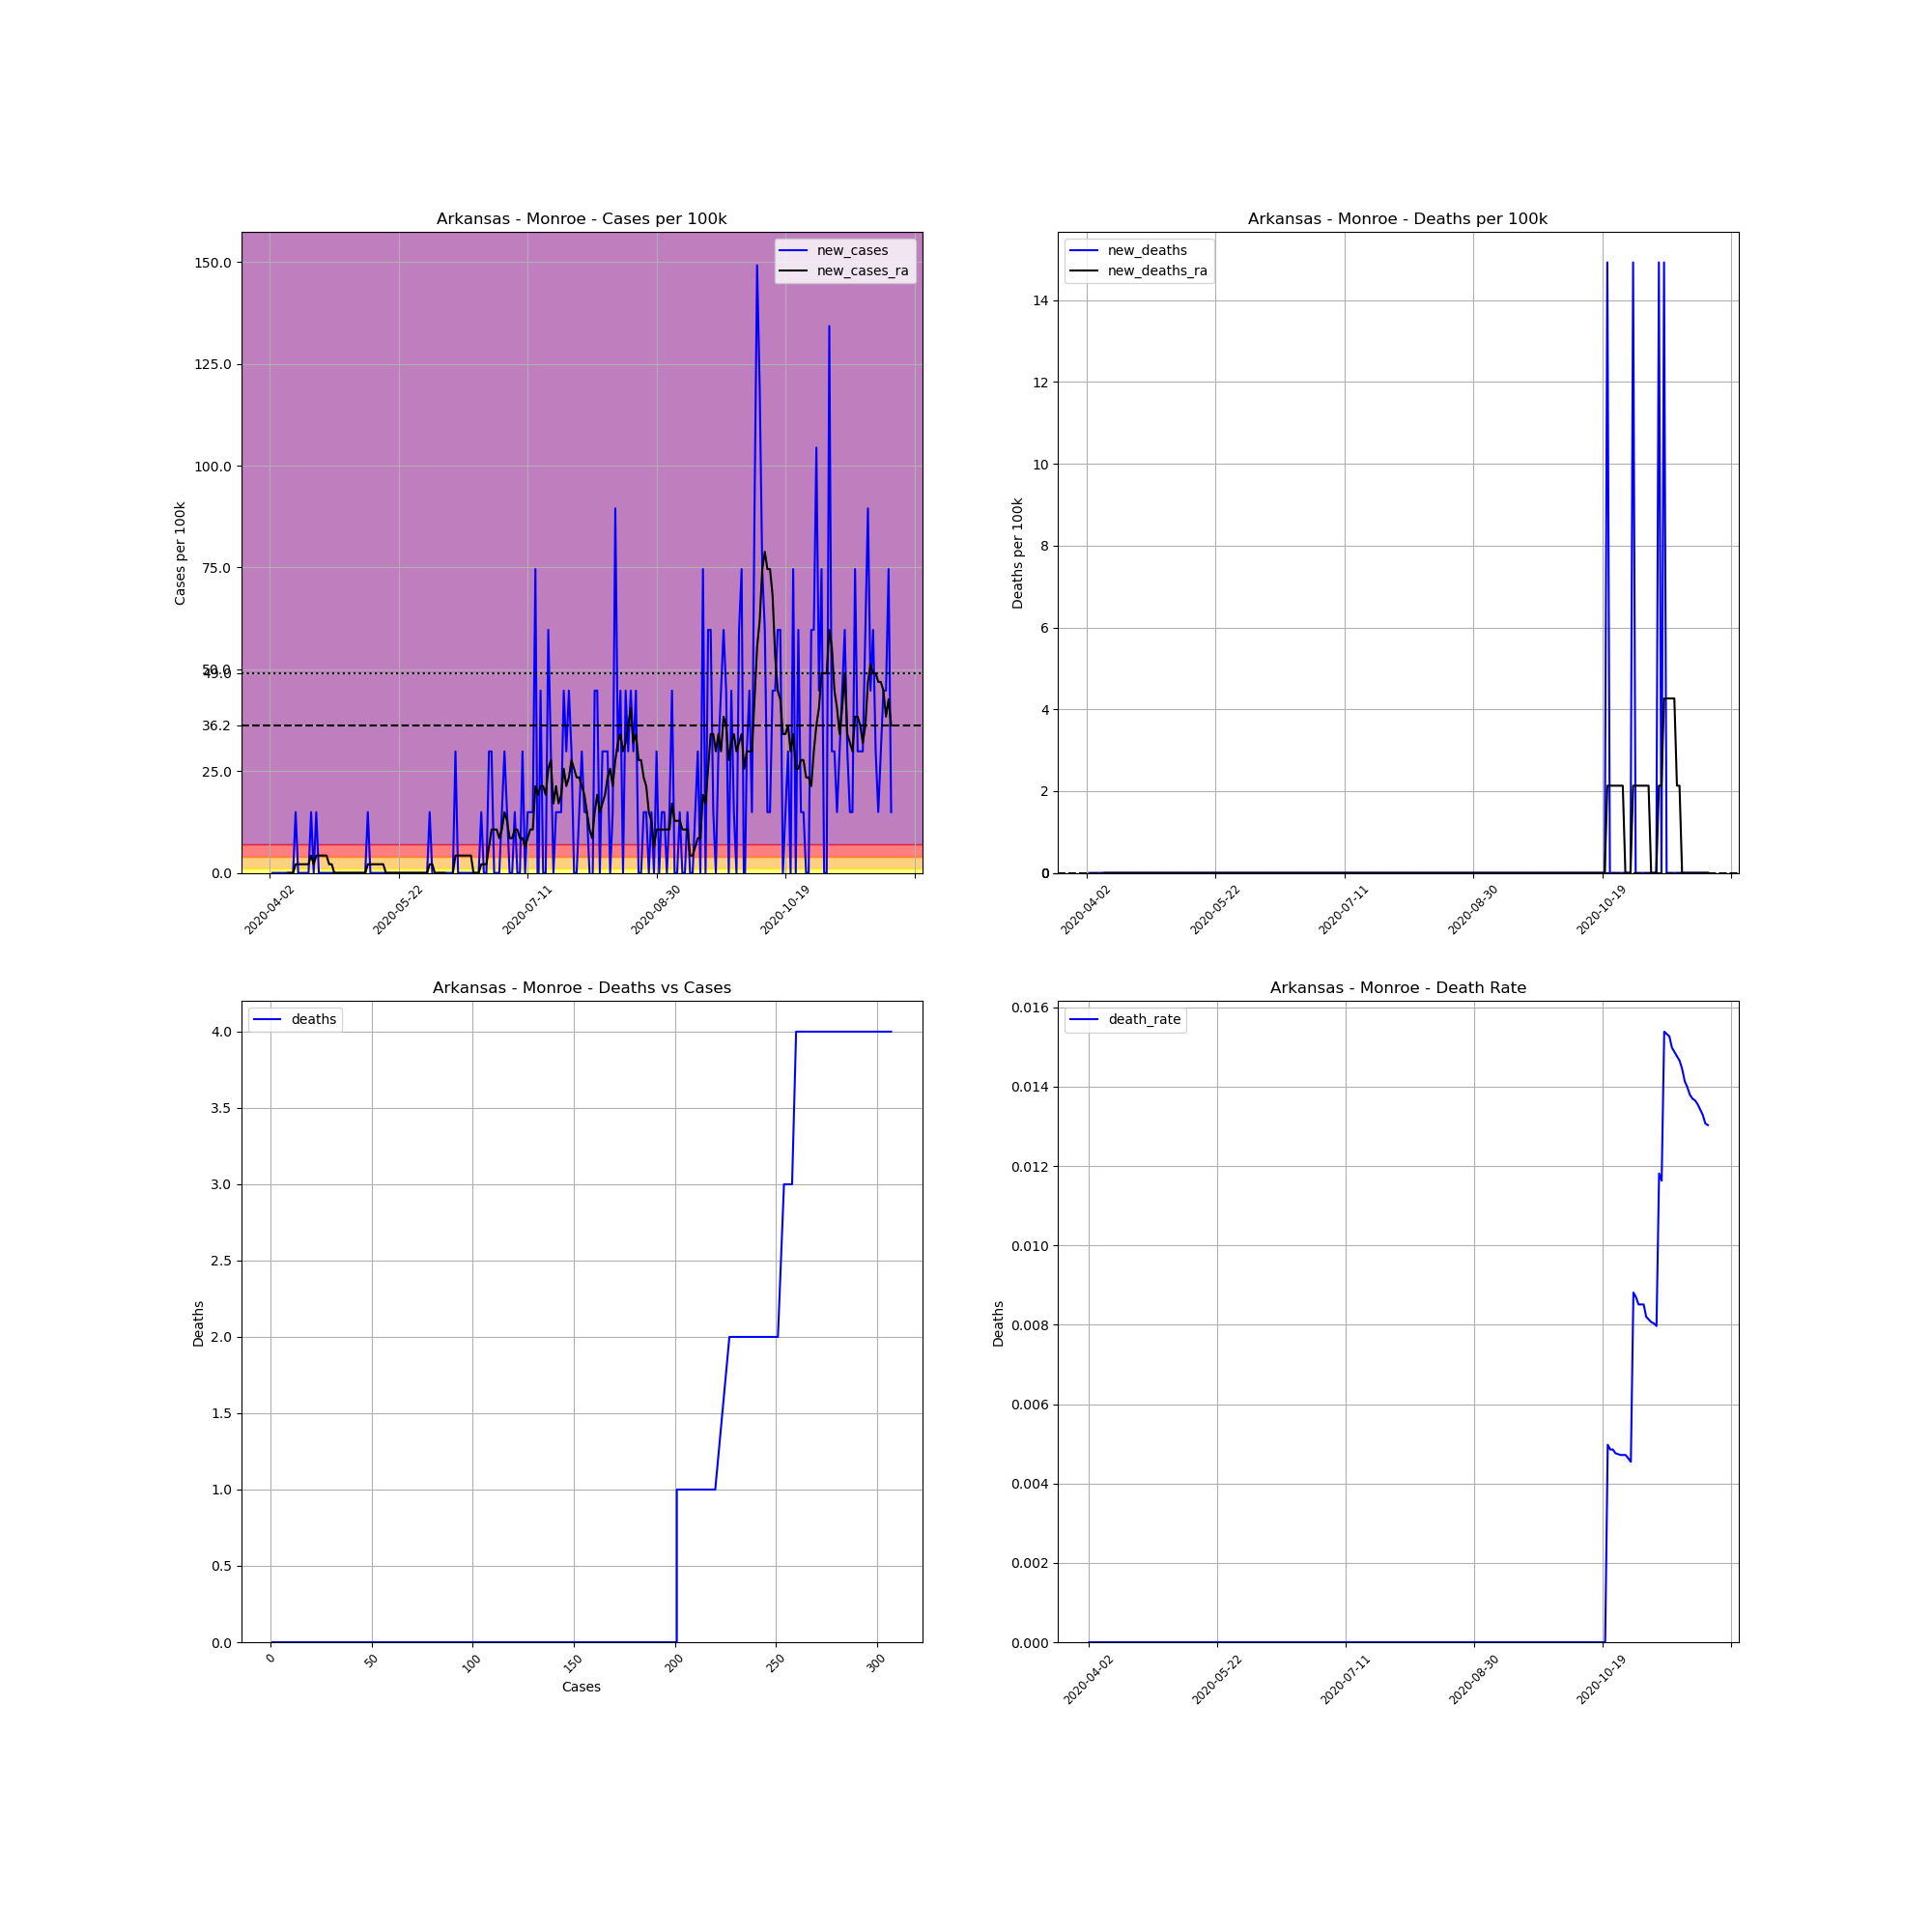

The table this chart was drawn from, first rows:
, date, county, state, fips, cases, deaths, COUNTY, STNAME, CTYNAME, POPESTIMATE2019, cases_per_100k, deaths_per_100k, death_rate, new_cases, new_deaths, new_cases_ra, new_deaths_ra
555178, 2020-04-02, Monroe, Arkansas, 5095, 1, 0.0, 95, Arkansas, Monroe, 6701, 14.92, 0.0, 0.0, , , , 
555179, 2020-04-03, Monroe, Arkansas, 5095, 1, 0.0, 95, Arkansas, Monroe, 6701, 14.92, 0.0, 0.0, 0.0, 0.0, , 
555180, 2020-04-04, Monroe, Arkansas, 5095, 1, 0.0, 95, Arkansas, Monroe, 6701, 14.92, 0.0, 0.0, 0.0, 0.0, , 
555181, 2020-04-05, Monroe, Arkansas, 5095, 1, 0.0, 95, Arkansas, Monroe, 6701, 14.92, 0.0, 0.0, 0.0, 0.0, , 
555182, 2020-04-06, Monroe, Arkansas, 5095, 1, 0.0, 95, Arkansas, Monroe, 6701, 14.92, 0.0, 0.0, 0.0, 0.0, , 
555183, 2020-04-07, Monroe, Arkansas, 5095, 1, 0.0, 95, Arkansas, Monroe, 6701, 14.92, 0.0, 0.0, 0.0, 0.0, , 
555184, 2020-04-08, Monroe, Arkansas, 5095, 1, 0.0, 95, Arkansas, Monroe, 6701, 14.92, 0.0, 0.0, 0.0, 0.0, , 
555185, 2020-04-09, Monroe, Arkansas, 5095, 1, 0.0, 95, Arkansas, Monroe, 6701, 14.92, 0.0, 0.0, 0.0, 0.0, 0.0, 0.0
555186, 2020-04-10, Monroe, Arkansas, 5095, 1, 0.0, 95, Arkansas, Monroe, 6701, 14.92, 0.0, 0.0, 0.0, 0.0, 0.0, 0.0
555187, 2020-04-11, Monroe, Arkansas, 5095, 1, 0.0, 95, Arkansas, Monroe, 6701, 14.92, 0.0, 0.0, 0.0, 0.0, 0.0, 0.0
555188, 2020-04-12, Monroe, Arkansas, 5095, 2, 0.0, 95, Arkansas, Monroe, 6701, 29.85, 0.0, 0.0, 14.92, 0.0, 2.132, 0.0
555189, 2020-04-13, Monroe, Arkansas, 5095, 2, 0.0, 95, Arkansas, Monroe, 6701, 29.85, 0.0, 0.0, 0.0, 0.0, 2.132, 0.0
555190, 2020-04-14, Monroe, Arkansas, 5095, 2, 0.0, 95, Arkansas, Monroe, 6701, 29.85, 0.0, 0.0, 0.0, 0.0, 2.132, 0.0
555191, 2020-04-15, Monroe, Arkansas, 5095, 2, 0.0, 95, Arkansas, Monroe, 6701, 29.85, 0.0, 0.0, 0.0, 0.0, 2.132, 0.0
555192, 2020-04-16, Monroe, Arkansas, 5095, 2, 0.0, 95, Arkansas, Monroe, 6701, 29.85, 0.0, 0.0, 0.0, 0.0, 2.132, 0.0
555193, 2020-04-17, Monroe, Arkansas, 5095, 2, 0.0, 95, Arkansas, Monroe, 6701, 29.85, 0.0, 0.0, 0.0, 0.0, 2.132, 0.0
555194, 2020-04-18, Monroe, Arkansas, 5095, 3, 0.0, 95, Arkansas, Monroe, 6701, 44.77, 0.0, 0.0, 14.92, 0.0, 4.264, 0.0
555195, 2020-04-19, Monroe, Arkansas, 5095, 3, 0.0, 95, Arkansas, Monroe, 6701, 44.77, 0.0, 0.0, 0.0, 0.0, 2.132, 0.0
555196, 2020-04-20, Monroe, Arkansas, 5095, 4, 0.0, 95, Arkansas, Monroe, 6701, 59.69, 0.0, 0.0, 14.92, 0.0, 4.264, 0.0
555197, 2020-04-21, Monroe, Arkansas, 5095, 4, 0.0, 95, Arkansas, Monroe, 6701, 59.69, 0.0, 0.0, 0.0, 0.0, 4.264, 0.0
555198, 2020-04-22, Monroe, Arkansas, 5095, 4, 0.0, 95, Arkansas, Monroe, 6701, 59.69, 0.0, 0.0, 0.0, 0.0, 4.264, 0.0
555199, 2020-04-23, Monroe, Arkansas, 5095, 4, 0.0, 95, Arkansas, Monroe, 6701, 59.69, 0.0, 0.0, 0.0, 0.0, 4.264, 0.0
555200, 2020-04-24, Monroe, Arkansas, 5095, 4, 0.0, 95, Arkansas, Monroe, 6701, 59.69, 0.0, 0.0, 0.0, 0.0, 4.264, 0.0
555201, 2020-04-25, Monroe, Arkansas, 5095, 4, 0.0, 95, Arkansas, Monroe, 6701, 59.69, 0.0, 0.0, 0.0, 0.0, 2.132, 0.0
555202, 2020-04-26, Monroe, Arkansas, 5095, 4, 0.0, 95, Arkansas, Monroe, 6701, 59.69, 0.0, 0.0, 0.0, 0.0, 2.132, 0.0
555203, 2020-04-27, Monroe, Arkansas, 5095, 4, 0.0, 95, Arkansas, Monroe, 6701, 59.69, 0.0, 0.0, 0.0, 0.0, 0.0, 0.0
555204, 2020-04-28, Monroe, Arkansas, 5095, 4, 0.0, 95, Arkansas, Monroe, 6701, 59.69, 0.0, 0.0, 0.0, 0.0, 0.0, 0.0
555205, 2020-04-29, Monroe, Arkansas, 5095, 4, 0.0, 95, Arkansas, Monroe, 6701, 59.69, 0.0, 0.0, 0.0, 0.0, 0.0, 0.0
555206, 2020-04-30, Monroe, Arkansas, 5095, 4, 0.0, 95, Arkansas, Monroe, 6701, 59.69, 0.0, 0.0, 0.0, 0.0, 0.0, 0.0
555207, 2020-05-01, Monroe, Arkansas, 5095, 4, 0.0, 95, Arkansas, Monroe, 6701, 59.69, 0.0, 0.0, 0.0, 0.0, 0.0, 0.0
555208, 2020-05-02, Monroe, Arkansas, 5095, 4, 0.0, 95, Arkansas, Monroe, 6701, 59.69, 0.0, 0.0, 0.0, 0.0, 0.0, 0.0
555209, 2020-05-03, Monroe, Arkansas, 5095, 4, 0.0, 95, Arkansas, Monroe, 6701, 59.69, 0.0, 0.0, 0.0, 0.0, 0.0, 0.0
555210, 2020-05-04, Monroe, Arkansas, 5095, 4, 0.0, 95, Arkansas, Monroe, 6701, 59.69, 0.0, 0.0, 0.0, 0.0, 0.0, 0.0
555211, 2020-05-05, Monroe, Arkansas, 5095, 4, 0.0, 95, Arkansas, Monroe, 6701, 59.69, 0.0, 0.0, 0.0, 0.0, 0.0, 0.0
555212, 2020-05-06, Monroe, Arkansas, 5095, 4, 0.0, 95, Arkansas, Monroe, 6701, 59.69, 0.0, 0.0, 0.0, 0.0, 0.0, 0.0
555213, 2020-05-07, Monroe, Arkansas, 5095, 4, 0.0, 95, Arkansas, Monroe, 6701, 59.69, 0.0, 0.0, 0.0, 0.0, 0.0, 0.0
555214, 2020-05-08, Monroe, Arkansas, 5095, 4, 0.0, 95, Arkansas, Monroe, 6701, 59.69, 0.0, 0.0, 0.0, 0.0, 0.0, 0.0
555215, 2020-05-09, Monroe, Arkansas, 5095, 4, 0.0, 95, Arkansas, Monroe, 6701, 59.69, 0.0, 0.0, 0.0, 0.0, 0.0, 0.0
555216, 2020-05-10, Monroe, Arkansas, 5095, 5, 0.0, 95, Arkansas, Monroe, 6701, 74.62, 0.0, 0.0, 14.92, 0.0, 2.132, 0.0
555217, 2020-05-11, Monroe, Arkansas, 5095, 5, 0.0, 95, Arkansas, Monroe, 6701, 74.62, 0.0, 0.0, 0.0, 0.0, 2.132, 0.0
555218, 2020-05-12, Monroe, Arkansas, 5095, 5, 0.0, 95, Arkansas, Monroe, 6701, 74.62, 0.0, 0.0, 0.0, 0.0, 2.132, 0.0
555219, 2020-05-13, Monroe, Arkansas, 5095, 5, 0.0, 95, Arkansas, Monroe, 6701, 74.62, 0.0, 0.0, 0.0, 0.0, 2.132, 0.0
555220, 2020-05-14, Monroe, Arkansas, 5095, 5, 0.0, 95, Arkansas, Monroe, 6701, 74.62, 0.0, 0.0, 0.0, 0.0, 2.132, 0.0
555221, 2020-05-15, Monroe, Arkansas, 5095, 5, 0.0, 95, Arkansas, Monroe, 6701, 74.62, 0.0, 0.0, 0.0, 0.0, 2.132, 0.0
555222, 2020-05-16, Monroe, Arkansas, 5095, 5, 0.0, 95, Arkansas, Monroe, 6701, 74.62, 0.0, 0.0, 0.0, 0.0, 2.132, 0.0
555223, 2020-05-17, Monroe, Arkansas, 5095, 5, 0.0, 95, Arkansas, Monroe, 6701, 74.62, 0.0, 0.0, 0.0, 0.0, 0.0, 0.0
555224, 2020-05-18, Monroe, Arkansas, 5095, 5, 0.0, 95, Arkansas, Monroe, 6701, 74.62, 0.0, 0.0, 0.0, 0.0, 0.0, 0.0
555225, 2020-05-19, Monroe, Arkansas, 5095, 5, 0.0, 95, Arkansas, Monroe, 6701, 74.62, 0.0, 0.0, 0.0, 0.0, 0.0, 0.0
555226, 2020-05-20, Monroe, Arkansas, 5095, 5, 0.0, 95, Arkansas, Monroe, 6701, 74.62, 0.0, 0.0, 0.0, 0.0, 0.0, 0.0
555227, 2020-05-21, Monroe, Arkansas, 5095, 5, 0.0, 95, Arkansas, Monroe, 6701, 74.62, 0.0, 0.0, 0.0, 0.0, 0.0, 0.0
555228, 2020-05-22, Monroe, Arkansas, 5095, 5, 0.0, 95, Arkansas, Monroe, 6701, 74.62, 0.0, 0.0, 0.0, 0.0, 0.0, 0.0
555229, 2020-05-23, Monroe, Arkansas, 5095, 5, 0.0, 95, Arkansas, Monroe, 6701, 74.62, 0.0, 0.0, 0.0, 0.0, 0.0, 0.0
555230, 2020-05-24, Monroe, Arkansas, 5095, 5, 0.0, 95, Arkansas, Monroe, 6701, 74.62, 0.0, 0.0, 0.0, 0.0, 0.0, 0.0
555231, 2020-05-25, Monroe, Arkansas, 5095, 5, 0.0, 95, Arkansas, Monroe, 6701, 74.62, 0.0, 0.0, 0.0, 0.0, 0.0, 0.0
555232, 2020-05-26, Monroe, Arkansas, 5095, 5, 0.0, 95, Arkansas, Monroe, 6701, 74.62, 0.0, 0.0, 0.0, 0.0, 0.0, 0.0
555233, 2020-05-27, Monroe, Arkansas, 5095, 5, 0.0, 95, Arkansas, Monroe, 6701, 74.62, 0.0, 0.0, 0.0, 0.0, 0.0, 0.0
555234, 2020-05-28, Monroe, Arkansas, 5095, 5, 0.0, 95, Arkansas, Monroe, 6701, 74.62, 0.0, 0.0, 0.0, 0.0, 0.0, 0.0
555235, 2020-05-29, Monroe, Arkansas, 5095, 5, 0.0, 95, Arkansas, Monroe, 6701, 74.62, 0.0, 0.0, 0.0, 0.0, 0.0, 0.0
555236, 2020-05-30, Monroe, Arkansas, 5095, 5, 0.0, 95, Arkansas, Monroe, 6701, 74.62, 0.0, 0.0, 0.0, 0.0, 0.0, 0.0
555237, 2020-05-31, Monroe, Arkansas, 5095, 5, 0.0, 95, Arkansas, Monroe, 6701, 74.62, 0.0, 0.0, 0.0, 0.0, 0.0, 0.0
... 182 more rows
